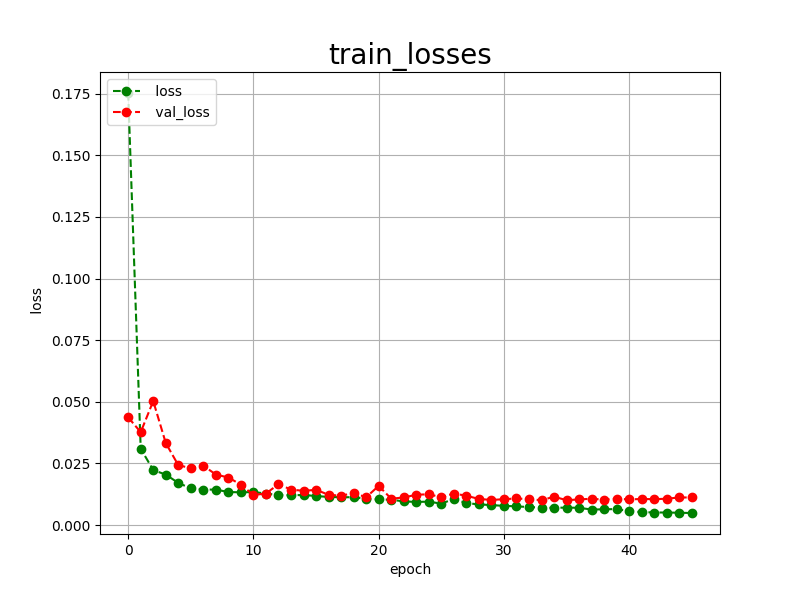

Source data for this figure (header and first rows):
epoch, loss, val_loss
0, 0.1753, 0.0437
1, 0.0310, 0.0377
2, 0.0223, 0.0503
3, 0.0205, 0.0333
4, 0.0171, 0.0243
5, 0.0149, 0.0231
6, 0.0144, 0.0241
7, 0.0144, 0.0205
8, 0.0134, 0.0193
9, 0.0133, 0.0164
10, 0.0134, 0.0122
11, 0.0128, 0.0128
12, 0.0122, 0.0166
13, 0.0121, 0.0144
14, 0.0122, 0.0139
15, 0.0118, 0.0143
16, 0.0114, 0.0123
17, 0.0113, 0.0119
18, 0.0113, 0.0130
19, 0.0106, 0.0113
20, 0.0104, 0.0159
21, 0.0103, 0.0107
22, 0.0096, 0.0112
23, 0.0094, 0.0123
24, 0.0095, 0.0125
25, 0.0087, 0.0113
26, 0.0106, 0.0128
27, 0.0089, 0.0119
28, 0.0084, 0.0106
29, 0.0081, 0.0102
30, 0.0078, 0.0105
31, 0.0076, 0.0108
32, 0.0073, 0.0105
33, 0.0071, 0.0101
34, 0.0070, 0.0115
35, 0.0071, 0.0101
36, 0.0070, 0.0104
37, 0.0063, 0.0107
38, 0.0064, 0.0103
39, 0.0065, 0.0107
40, 0.0056, 0.0104
41, 0.0053, 0.0106
42, 0.0051, 0.0105
43, 0.0051, 0.0107
44, 0.0050, 0.0112
45, 0.0049, 0.0112
